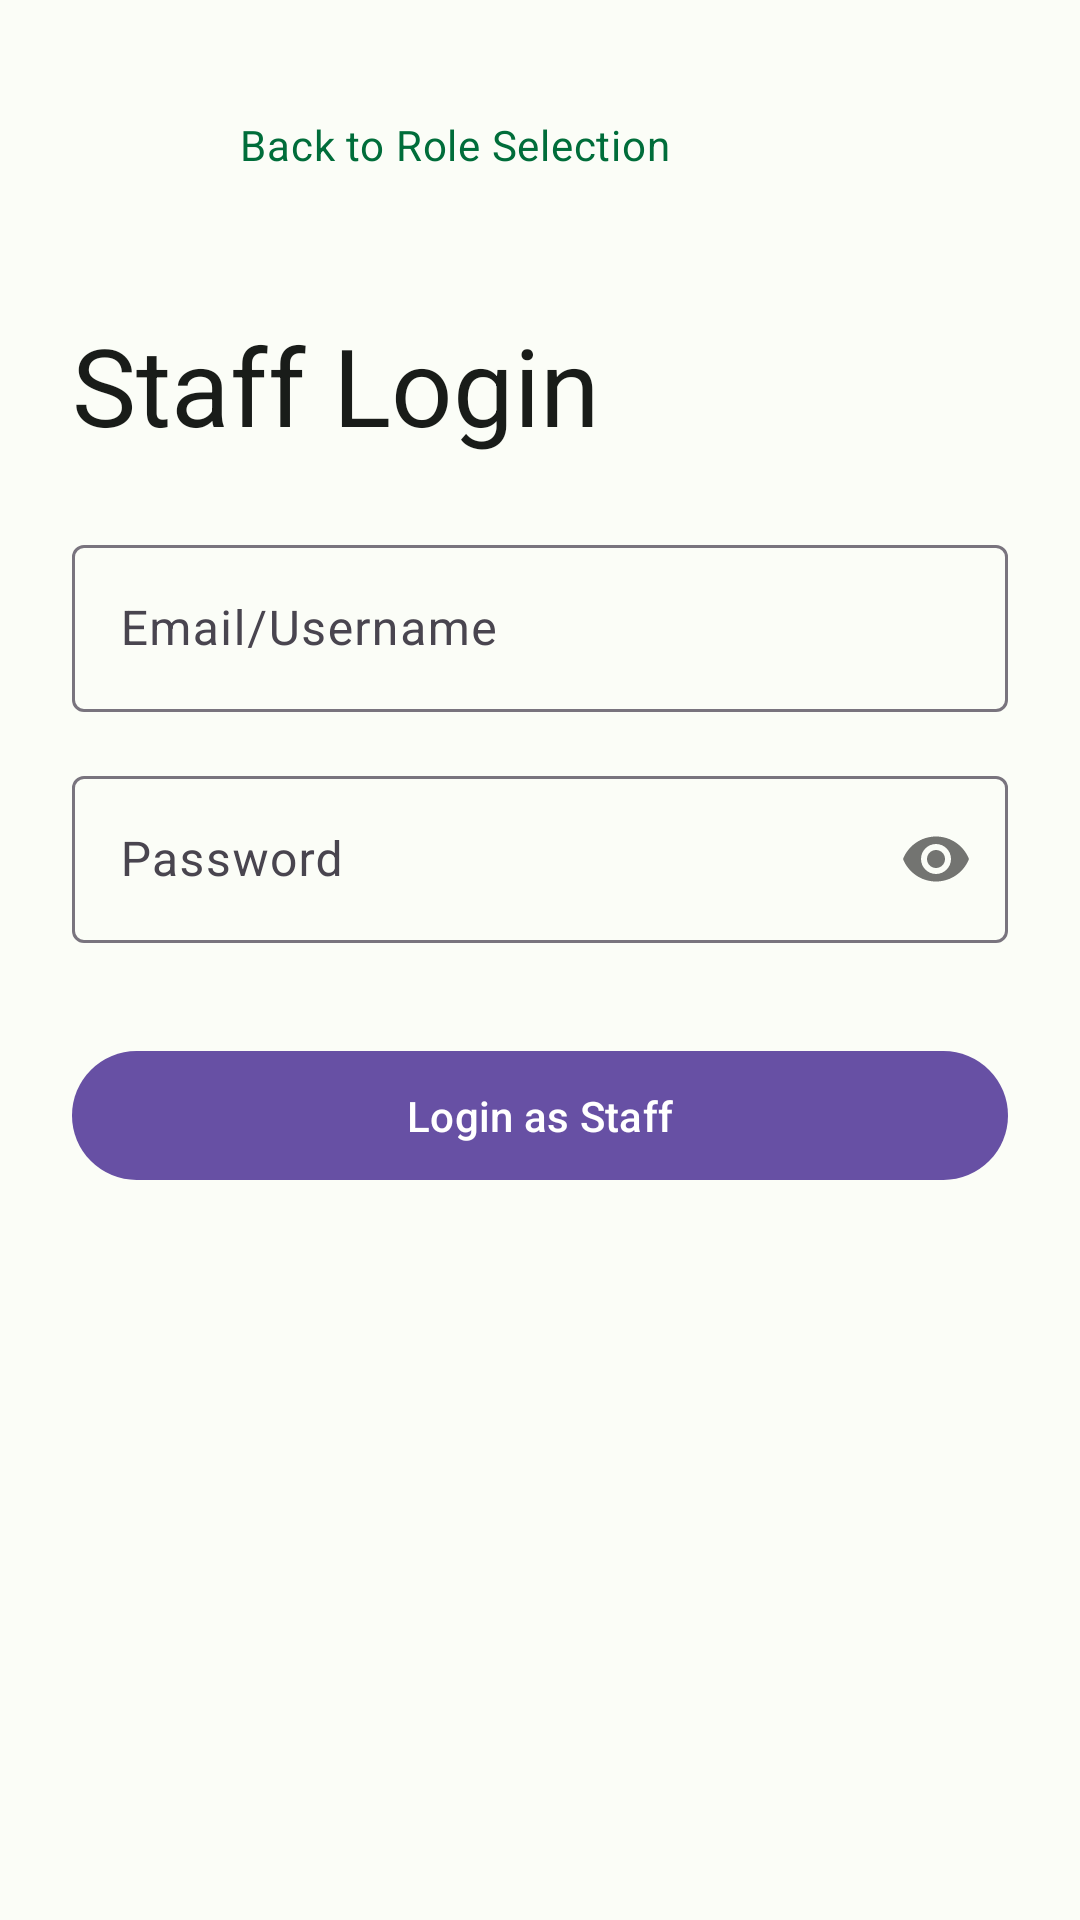

The Android layout XML behind this screen, and the referenced resources:
<!-- AndroidManifest.xml: application theme Theme.RestaurantApp -->
<!-- res/layout/activity_staff_login.xml -->
<?xml version="1.0" encoding="utf-8"?>
<androidx.constraintlayout.widget.ConstraintLayout
    xmlns:android="http://schemas.android.com/apk/res/android"
    xmlns:app="http://schemas.android.com/apk/res-auto"
    xmlns:tools="http://schemas.android.com/tools"
    android:layout_width="match_parent"
    android:layout_height="match_parent"
    android:padding="24dp"
    android:background="@color/md_theme_background"
    tools:context=".StaffLoginActivity">

    <ImageButton
        android:id="@+id/btn_back_to_role"
        android:layout_width="48dp"
        android:layout_height="48dp"
        android:src="@drawable/ic_arrow_back"
        android:background="?attr/selectableItemBackgroundBorderless"
        android:contentDescription="Back to Role Selection"
        app:tint="@color/md_theme_primary"
        app:layout_constraintTop_toTopOf="parent"
        app:layout_constraintStart_toStartOf="parent"/>

    <TextView
        android:id="@+id/tv_back_to_role"
        android:layout_width="wrap_content"
        android:layout_height="wrap_content"
        android:text="Back to Role Selection"
        android:textAppearance="@style/TextAppearance.Material3.BodyMedium"
        android:textColor="@color/md_theme_primary"
        android:layout_gravity="center_vertical"
        app:layout_constraintStart_toEndOf="@id/btn_back_to_role"
        app:layout_constraintTop_toTopOf="@id/btn_back_to_role"
        app:layout_constraintBottom_toBottomOf="@id/btn_back_to_role"
        android:layout_marginStart="8dp"/>

    <TextView
        android:id="@+id/tv_login_title"
        android:layout_width="wrap_content"
        android:layout_height="wrap_content"
        android:text="Staff Login"
        android:textAppearance="@style/TextAppearance.Material3.DisplaySmall"
        android:textColor="@color/md_theme_onSurface"
        app:layout_constraintTop_toBottomOf="@id/btn_back_to_role"
        app:layout_constraintStart_toStartOf="parent"
        android:layout_marginTop="32dp"/>

    <com.google.android.material.textfield.TextInputLayout
        android:id="@+id/til_email"
        android:layout_width="0dp"
        android:layout_height="wrap_content"
        android:hint="Email/Username"
        style="@style/Widget.Material3.TextInputLayout.OutlinedBox"
        app:layout_constraintTop_toBottomOf="@id/tv_login_title"
        app:layout_constraintStart_toStartOf="parent"
        app:layout_constraintEnd_toEndOf="parent"
        android:layout_marginTop="24dp">
        <com.google.android.material.textfield.TextInputEditText
            android:id="@+id/et_email"
            android:layout_width="match_parent"
            android:layout_height="wrap_content"
            android:inputType="textEmailAddress"/>
    </com.google.android.material.textfield.TextInputLayout>

    <com.google.android.material.textfield.TextInputLayout
        android:id="@+id/til_password"
        android:layout_width="0dp"
        android:layout_height="wrap_content"
        android:hint="Password"
        style="@style/Widget.Material3.TextInputLayout.OutlinedBox"
        app:passwordToggleEnabled="true"
        app:layout_constraintTop_toBottomOf="@id/til_email"
        app:layout_constraintStart_toStartOf="parent"
        app:layout_constraintEnd_toEndOf="parent"
        android:layout_marginTop="16dp">
        <com.google.android.material.textfield.TextInputEditText
            android:id="@+id/et_password"
            android:layout_width="match_parent"
            android:layout_height="wrap_content"
            android:inputType="textPassword"/>
    </com.google.android.material.textfield.TextInputLayout>

    <com.google.android.material.button.MaterialButton
        android:id="@+id/btn_login"
        android:layout_width="0dp"
        android:layout_height="wrap_content"
        android:text="Login as Staff"
        android:paddingTop="12dp"
        android:paddingBottom="12dp"
        app:layout_constraintTop_toBottomOf="@id/til_password"
        app:layout_constraintStart_toStartOf="parent"
        app:layout_constraintEnd_toEndOf="parent"
        android:layout_marginTop="32dp"/>

</androidx.constraintlayout.widget.ConstraintLayout>
<!-- resources referenced by this layout -->
<resources>
  <color name="md_theme_background">#FBFDF7</color>
  <color name="md_theme_onSurface">#191C19</color>
  <color name="md_theme_primary">#006D3A</color>
  <style name="Theme.RestaurantApp" parent="Theme.Material3.DayNight.NoActionBar">
          
          
      </style>
</resources>
